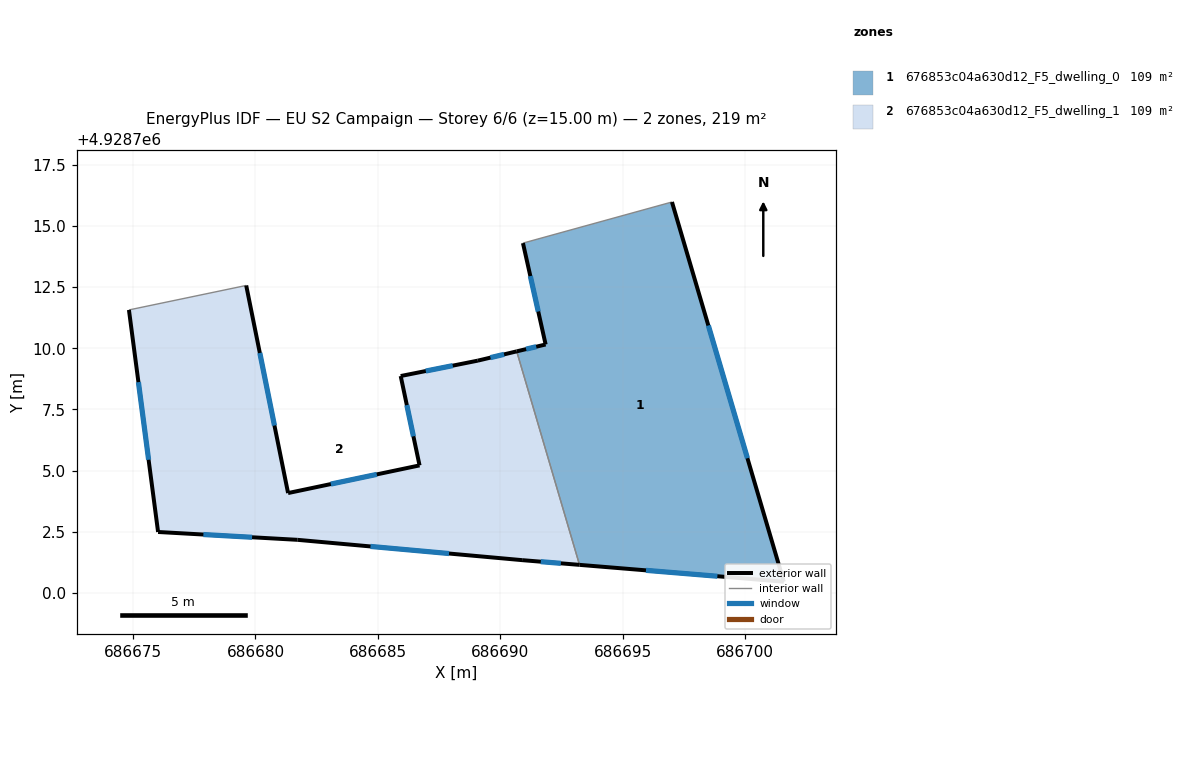
=== STOREY PLAN SPEC (per zone: floor XY polygon, exterior-wall plan segments, windows/doors) ===
zone 1: 676853c04a630d12_F5_dwelling_0  (109.3 m²)
  floor: (686701.58, 4928700.46) (686697.01, 4928715.97) (686690.93, 4928714.29) (686691.85, 4928710.15) (686690.67, 4928709.87) (686693.23, 4928701.15)
  exterior wall: (686697.01, 4928715.97) – (686701.58, 4928700.46)  [16.2 m]
    window: (686698.50, 4928710.93) – (686700.09, 4928705.51)  [5.9 m²]
  exterior wall: (686701.58, 4928700.46) – (686693.23, 4928701.15)  [8.4 m]
    window: (686698.87, 4928700.69) – (686695.95, 4928700.93)  [3.1 m²]
  exterior wall: (686690.67, 4928709.87) – (686691.85, 4928710.15)  [1.2 m]
    window: (686691.05, 4928709.96) – (686691.47, 4928710.06)  [0.4 m²]
  exterior wall: (686691.85, 4928710.15) – (686690.93, 4928714.29)  [4.2 m]
    window: (686691.55, 4928711.50) – (686691.23, 4928712.95)  [1.6 m²]
  interior walls: 2
zone 2: 676853c04a630d12_F5_dwelling_1  (109.3 m²)
  floor: (686693.23, 4928701.15) (686690.67, 4928709.87) (686689.08, 4928709.49) (686685.93, 4928708.86) (686686.70, 4928705.21) (686681.33, 4928704.08) (686679.62, 4928712.56) (686674.83, 4928711.56) (686676.02, 4928702.49) (686681.71, 4928702.17) (686690.89, 4928701.34)
  exterior wall: (686689.08, 4928709.49) – (686690.67, 4928709.87)  [1.6 m]
    window: (686689.60, 4928709.62) – (686690.15, 4928709.75)  [0.6 m²]
  exterior wall: (686693.23, 4928701.15) – (686690.89, 4928701.34)  [2.4 m]
    window: (686692.47, 4928701.21) – (686691.65, 4928701.28)  [0.9 m²]
  exterior wall: (686690.89, 4928701.34) – (686681.71, 4928702.17)  [9.2 m]
    window: (686687.91, 4928701.61) – (686684.70, 4928701.90)  [3.4 m²]
  exterior wall: (686681.71, 4928702.17) – (686676.02, 4928702.49)  [5.7 m]
    window: (686679.86, 4928702.28) – (686677.87, 4928702.39)  [2.1 m²]
  exterior wall: (686676.02, 4928702.49) – (686674.83, 4928711.56)  [9.1 m]
    window: (686675.63, 4928705.44) – (686675.22, 4928708.61)  [3.4 m²]
  exterior wall: (686679.62, 4928712.56) – (686681.33, 4928704.08)  [8.7 m]
    window: (686680.18, 4928709.81) – (686680.77, 4928706.84)  [3.2 m²]
  exterior wall: (686681.33, 4928704.08) – (686686.70, 4928705.21)  [5.5 m]
    window: (686683.08, 4928704.45) – (686684.95, 4928704.85)  [2.0 m²]
  exterior wall: (686686.70, 4928705.21) – (686685.93, 4928708.86)  [3.7 m]
    window: (686686.45, 4928706.40) – (686686.18, 4928707.68)  [1.4 m²]
  exterior wall: (686685.93, 4928708.86) – (686689.08, 4928709.49)  [3.2 m]
    window: (686686.96, 4928709.07) – (686688.06, 4928709.29)  [1.2 m²]
  interior walls: 2

=== DERIVED (storey summary) ===
Building: EU S2 Campaign
Storey: 6 of 6  (floor level z = 15.00 m)
Storey gross floor area: 218.6 m²
Zones on this storey: 2
  - 676853c04a630d12_F5_dwelling_0: floor 109.3 m²; exterior wall 30.0 m (90.0 m²); 4 window(s) 11.0 m²; WWR 12.2%
  - 676853c04a630d12_F5_dwelling_1: floor 109.3 m²; exterior wall 49.1 m (147.4 m²); 9 window(s) 18.0 m²; WWR 12.2%
Zone adjacency (shared interzone walls):
  - 676853c04a630d12_F5_dwelling_0 ↔ 676853c04a630d12_F5_dwelling_1